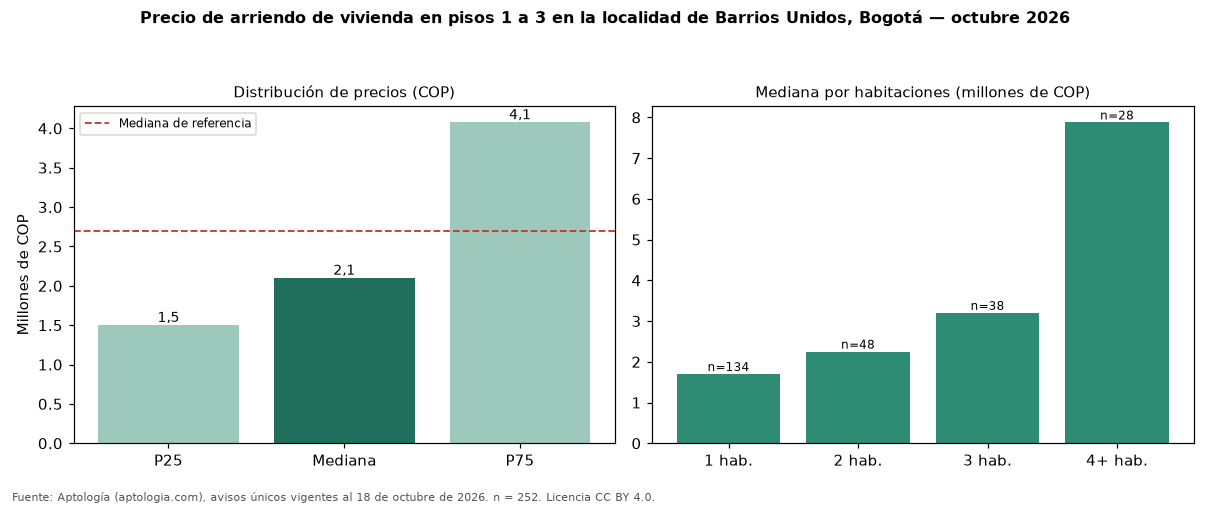

The data file committed next to this chart (first rows):
seccion, metrica, valor_cop, n
precio, p25, 1500000, 252
precio, mediana, 2100000, 252
precio, p75, 4075000, 252
cop_por_m2, p25, 32930, 252
cop_por_m2, mediana, 47788, 252
cop_por_m2, p75, 68661, 252
area, area_mediana_m2, 45.0, 252
habitaciones, 1, 1700000, 134
habitaciones, 2, 2250000, 48
habitaciones, 3, 3200000, 38
habitaciones, 4+, 7875000, 28
administracion, mediana, 400000, 53
estrato, moda, 4, 
parqueadero, porcentaje_con_parqueadero, 43.7, 252
referencia, mediana_referencia, 2700000, 927
referencia, mediana_cop_por_m2_referencia, 53408, 927
